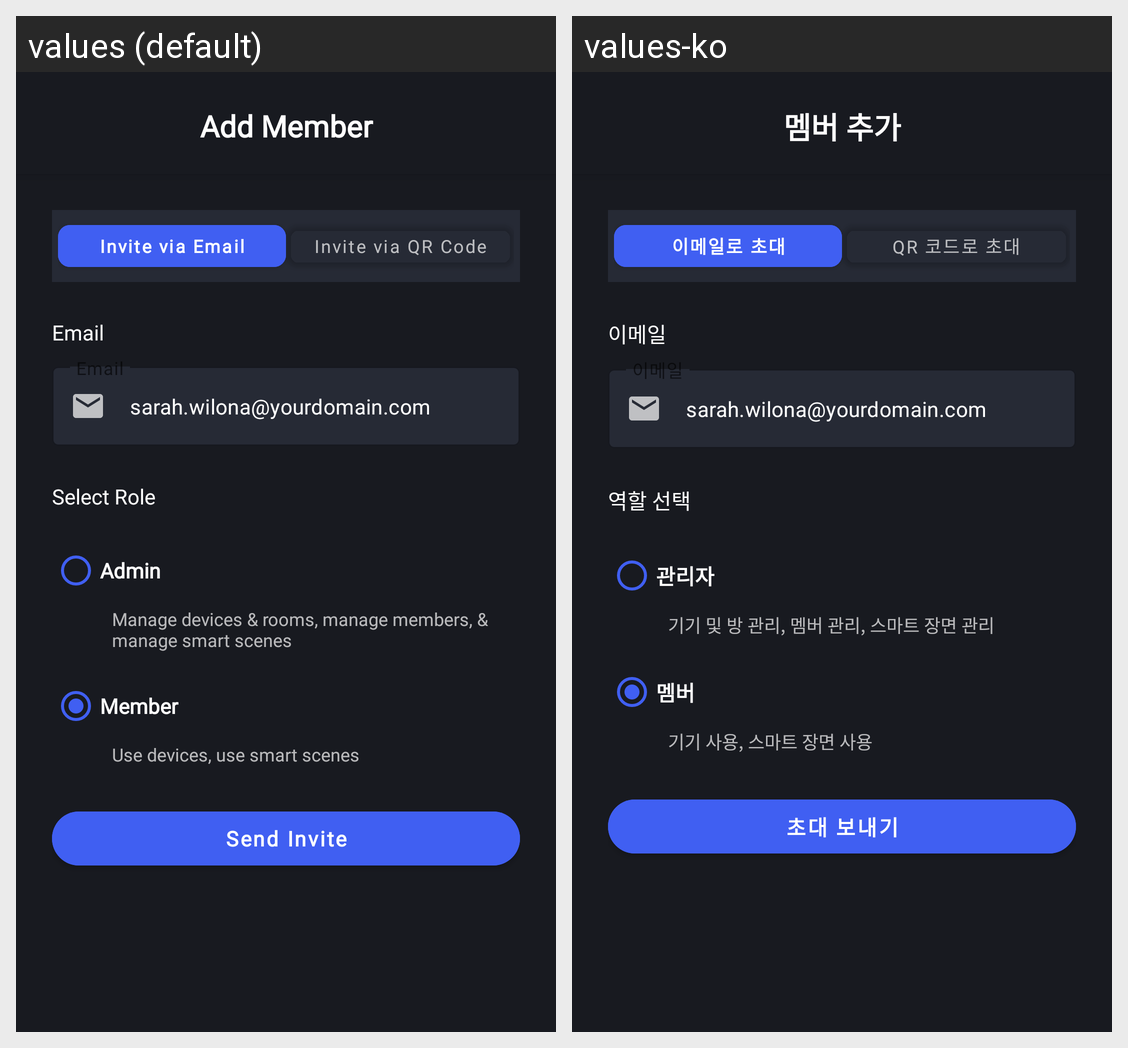

Strings drawn on this Android screen and how each of the app's shown locales translates them:
Android screen res/layout/activity_add_member.xml rendered under 2 locales, left to right: values (default), values-ko. Device: Nexus 5 (rendered at 1080×1920; each locale shown at half size, 540×960, under a caption strip naming it); theme Theme.SmartHome.
Strings drawn on this screen, with the default value and each locale's value (text and hints the layout hard-codes, and strings that could not be matched under every locale, appear in the picture but are not listed):

add_member
  values: Add Member
  values-ko: 멤버 추가

invite_via_email
  values: Invite via Email
  values-ko: 이메일로 초대

invite_via_qr_code
  values: Invite via QR Code
  values-ko: QR 코드로 초대

email
  values: Email
  values-ko: 이메일

select_role
  values: Select Role
  values-ko: 역할 선택

admin
  values: Admin
  values-ko: 관리자

admin_role_description
  values: Manage devices & rooms, manage members, & manage smart scenes
  values-ko: 기기 및 방 관리, 멤버 관리, 스마트 장면 관리

member
  values: Member
  values-ko: 멤버

member_role_description
  values: Use devices, use smart scenes
  values-ko: 기기 사용, 스마트 장면 사용

send_invite
  values: Send Invite
  values-ko: 초대 보내기
